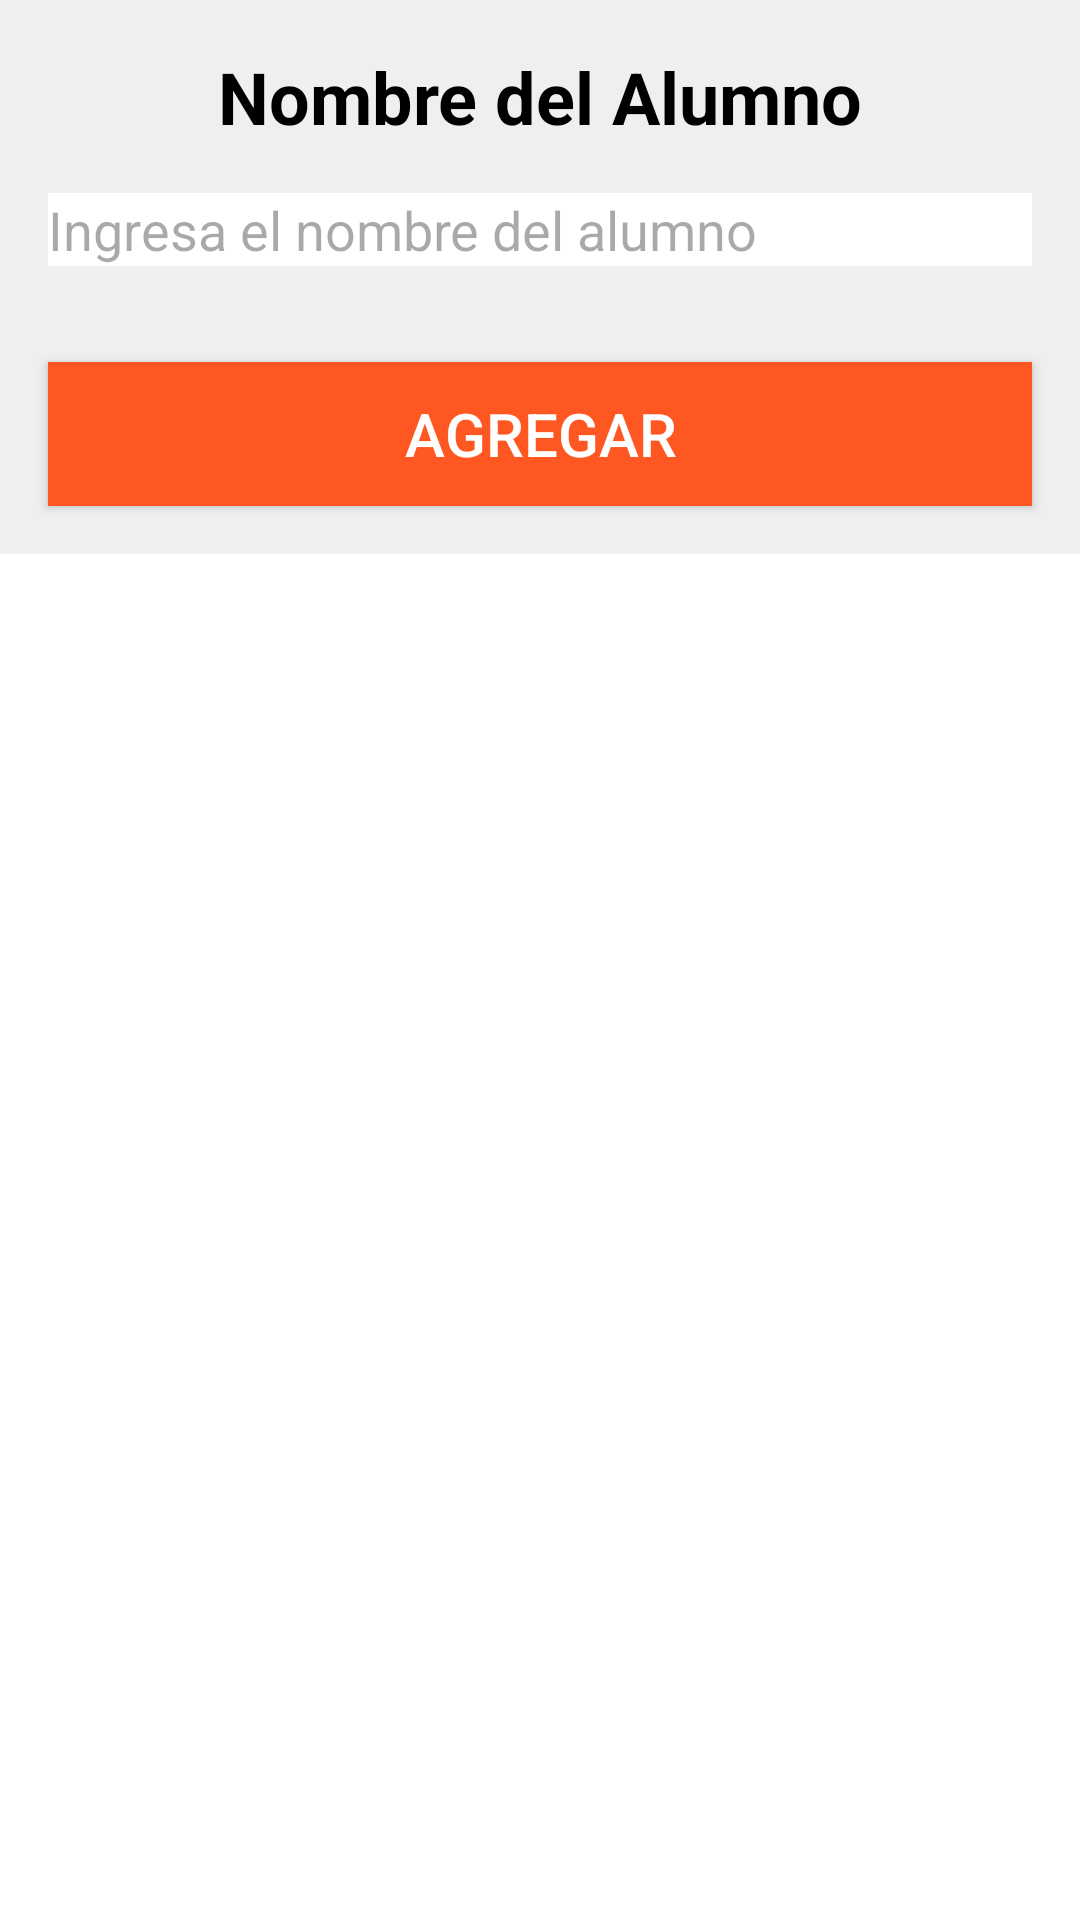

Layout XML and referenced resources for this Android screen:
<!-- AndroidManifest.xml: application theme Theme.Universidad -->
<!-- res/layout/fragment_carrera.xml -->
<?xml version="1.0" encoding="utf-8"?>
<LinearLayout
    xmlns:android="http://schemas.android.com/apk/res/android"
    xmlns:app="http://schemas.android.com/apk/res-auto"
    xmlns:tools="http://schemas.android.com/tools"
    android:layout_width="match_parent"
    android:layout_height="match_parent"
    android:orientation="vertical"
    android:background="#EFEFEF"
    tools:context=".fragment.CarreraFragment">


        <TextView
            android:layout_width="match_parent"
            android:layout_height="wrap_content"
            android:gravity="center"
            android:text="Nombre del Alumno"
            android:textSize="24sp"
            android:textStyle="bold"
            android:textColor="#000000"
            android:layout_marginTop="16dp" />

        <EditText
            android:id="@+id/text_addCarrera"
            android:layout_width="match_parent"
            android:layout_height="wrap_content"
            android:hint="Ingresa el nombre del alumno"
            android:layout_margin="16dp"
            android:background="#FFFFFF"
            android:textColor="#000000"
            android:textSize="18sp" />

        <Button
            android:id="@+id/btn_insertar"
            android:layout_width="match_parent"
            android:layout_height="wrap_content"
            android:text="Agregar"
            android:textSize="20sp"
            android:textColor="#FFFFFF"
            android:background="#FF5722"
            android:layout_margin="16dp" />

        <ListView
            android:id="@+id/listarCarreras"
            android:layout_width="match_parent"
            android:layout_height="0dp"
            android:layout_weight="1"
            android:divider="@android:color/transparent"
            android:dividerHeight="8dp"
            android:background="#FFFFFF" />

</LinearLayout>
<!-- resources referenced by this layout -->
<resources>
  <style name="Theme.Universidad" parent="Base.Theme.Universidad" />
  <style name="Base.Theme.Universidad" parent="Theme.Material3.DayNight.NoActionBar">
          
          
      </style>
</resources>
